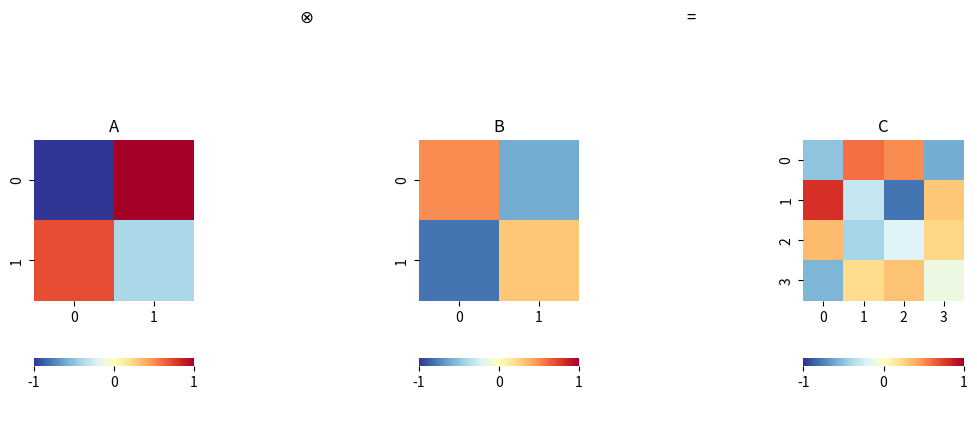

Write Python code to recreate this figure.

###############
# Authored by Weisheng Jiang
# Book 4  |  From Basic Arithmetic to Machine Learning
# Published and copyrighted by Tsinghua University Press
# Beijing, China, 2022
###############


# Bk4_Ch5_03.py

import numpy as np
from matplotlib import pyplot as plt
import seaborn as sns

A = np.array([[-1,  1],
              [0.7, -0.4]])

B = np.array([[0.5, -0.6],
             [-0.8, 0.3]])

A_kron_B = np.kron(A, B)

fig, axs = plt.subplots(1, 5, figsize=(12, 5))

plt.sca(axs[0])
ax = sns.heatmap(A,cmap='RdYlBu_r',vmax = 1,vmin = -1,
                 cbar_kws={"orientation": "horizontal"})
ax.set_aspect("equal")
plt.title('A')

plt.sca(axs[1])
plt.title('$\otimes$')
plt.axis('off')

plt.sca(axs[2])
ax = sns.heatmap(B,cmap='RdYlBu_r',vmax = 1,vmin = -1,
                 cbar_kws={"orientation": "horizontal"})
ax.set_aspect("equal")
plt.title('B')

plt.sca(axs[3])
plt.title('=')
plt.axis('off')

plt.sca(axs[4])
ax = sns.heatmap(A_kron_B,cmap='RdYlBu_r',vmax = 1,vmin = -1,
                 cbar_kws={"orientation": "horizontal"})
ax.set_aspect("equal")
plt.title('C')
